pico-8 play session: no input (idle), after a click and taps of 🅾, ❎, 🅾+❎, 🅾 in the second before t = 0

[t = 1 s] idle ~1s (no d-pad/buttons)
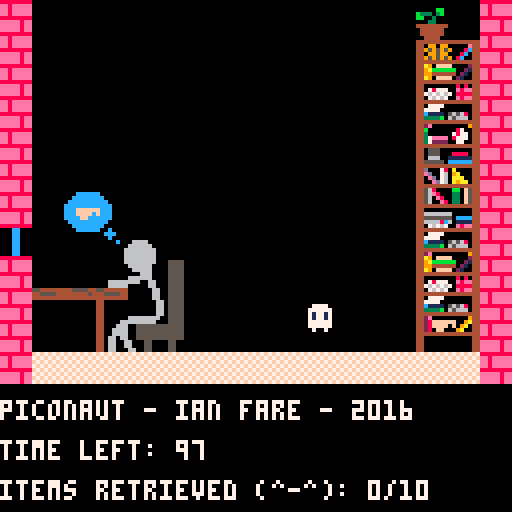
[t = 8 s] idle ~8s (no d-pad/buttons)
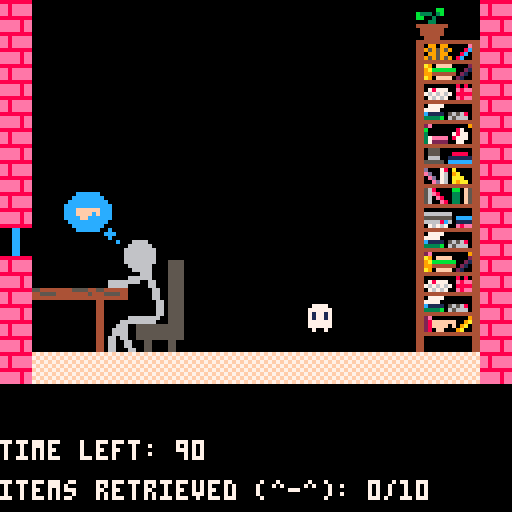

pico-8 cartridge
version 8
__lua__
steps = 0
start = true
ending = false
timeout = false
win = false

-- make actor
function make_actor(x,y,dx,inr)
 a={}
 a.x = x
 a.y = y
 a.dx = dx
 a.dy = 0
 a.spr = 16
 a.frame = 0
 a.inertia = inr
 a.inertia_y = 0.95
 a.frames=2
 a.scd = false

 a.w = 0.4
 a.h = 0.4
 
 add(actor,a)
 
 return a
end

-- move actor
-- falling objects move twice
-- but that's okay i guess
-- (it works anyways)
function move_actor(a)
 -- scored objects stay on table
 if (a.scd) == false then
  a.x += a.dx
  if (a.x < 1.4) then
   a.x = 1.4
   a.dx = abs(a.dx)
  end
  if (a.x > 13) then
   a.x = 12.7
   a.dx = -abs(a.dx)
   if (a == pl) make_obj(score,nxt)
  end
 end
 -- inertia 
 a.dx *= a.inertia
 a.dy *= a.inertia_y
 
 a.frame += abs(a.dx) * 4
 a.frame += abs(a.dy) * 4
 a.frame %= a.frames

end
 
function control_player(pl)
 -- button presses accelerate
 accel = 0.1
 if (btn(0)) pl.dx -= accel 
 if (btn(1)) pl.dx += accel 
-- if (btnp(4)) score += 1
end

-- motion gravity sfx for objs
function move_obj(a)
 if ((a.scd == false) and a != pl and a != want) then
  if (abs(a.dx) < 0.05) a.dx *= abs(0.05/a.dx)
  a.x += a.dx
  if (a.scd == false and (a.x > pl.x-1.0) and (a.x < pl.x+1.0) and (a.y > pl.y-1.2)and (a.y < pl.y - 0.8)) then
   a.dy = - a.dy
   sfx (2)
  end
  if (a.scd == false) then
   a.y += a.dy
   a.dy += gravity
  end
  -- score object
  if (a.x<3.5 and a.y>8.5 and a.y<9.2 and a.dy>=0) then
   if (a.scd == false) score+=1
   a.scd = true
   a.y = 8.55
   sfx (1)
   obj_t = flr(rnd(11))
   if (obj_t == 0) nxt = 19
   if (obj_t == 1) nxt = 33
   if (obj_t == 2) nxt = 34
   if (obj_t == 3) nxt = 35
   if (obj_t == 4) nxt = 36
   if (obj_t == 5) nxt = 37
   if (obj_t == 6) nxt = 49
   if (obj_t == 7) nxt = 50
   if (obj_t == 8) nxt = 51
   if (obj_t == 9) nxt = 52
   if (obj_t == 10) nxt = 53
   want.spr = nxt
  end
  -- object hits floor game over
  if (a.y > 10.75) then
   a.spr = 0
   if (ending == false) then
    go_step = 0 + steps
    sfx (0)
   end
   ending = true
  end
 end
end

-- make new falling object
-- random sprites
function make_obj(score,nxt)
 sfx (3)
 if (win == true) then
  obj_t = flr(rnd(11))
  if (obj_t == 0) nxt = 19
  if (obj_t == 1) nxt = 33
  if (obj_t == 2) nxt = 34
  if (obj_t == 3) nxt = 35
  if (obj_t == 4) nxt = 36
  if (obj_t == 5) nxt = 37
  if (obj_t == 6) nxt = 49
  if (obj_t == 7) nxt = 50
  if (obj_t == 8) nxt = 51
  if (obj_t == 9) nxt = 52
  if (obj_t == 10) nxt = 53
 end
 trajectory = flr(rnd(10))
 if (trajectory == 0) then
  oa = make_actor(13,2,-abs(pl.dx)/4,0.95)
  oa.spr = nxt
 elseif (trajectory == 1) then
  ob = make_actor(13,4,-abs(pl.dx)/4,0.95)
  ob.spr = nxt
 elseif (trajectory == 2) then
  oc = make_actor(13,1,-abs(pl.dx)/4,0.95)
  oc.spr = nxt
 elseif (trajectory == 3) then
  od = make_actor(13,3.25,-abs(pl.dx)/4,0.95)
  od.spr = nxt
 elseif (trajectory == 4) then
  oe = make_actor(13,1.5,-abs(pl.dx)/4,0.95)
  oe.spr = nxt
 elseif (trajectory == 5) then
  oe = make_actor(13,2.6,-abs(pl.dx)/4,0.95)
  oe.spr = nxt
 elseif (trajectory == 6) then
  oe = make_actor(13,3.8,-abs(pl.dx)/4,0.95)
  oe.spr = nxt
 elseif (trajectory == 7) then
  oe = make_actor(13,2.3,-abs(pl.dx)/4,0.95)
  oe.spr = nxt
 elseif (trajectory == 8) then
  oe = make_actor(13,3.3,-abs(pl.dx)/4,0.95)
  oe.spr = nxt
 else
  oe = make_actor(13,5.0,-abs(pl.dx)/4,0.95)
  oe.spr = nxt
 end
end

-- draw actors
function draw_actor(a)
 local sx = (a.x * 8) - 4
 local sy = (a.y * 8) - 4
 if (a == want) then
  if (win == true) a.spr = 1
 end
 if (a == pl) then
  spr(a.spr + a.frame, sx, sy)
 else
  spr(a.spr, sx, sy)
 end
end

-- each step
function _update()
 if (start == true) then
  go_step = -999
  to_step = -999
  win_step = -999
  time_left = 3000
  actor = {}
  steps = 0
  gravity = 0.05
  score = 0
  -- make player
  pl = make_actor(10,10,0,0.9)
  pl.spr = 17
  want = make_actor(2.75,6.375,0,0)
  want.spr = 19
  nxt = 19
  ending = false
  timeout = false
  win = false
 end
 if (win == false) time_left -= 1
 start = false
 control_player(pl)
 foreach(actor, move_obj) 
 foreach(actor, move_actor)
 steps += 1
 if (time_left == 0) then
  to_step = steps
  timeout = true
 elseif (score >= 10 and win == false) then
  win_step = steps
  win = true
 end
end

-- each drawn frame
-- a lot of this probably should
-- go in update, but it works
function _draw()
 cls()
 map(0,0,0,0,16,16)
 foreach(actor,draw_actor)
 print("items retrieved (^-^): "..score.."/10",0,120,7)
 print("time left: "..flr(time_left/30.0),0,110,7)
 if (win == true) then
  if (steps - win_step < 31) then
   print("huh?",0,100,7)
  end
  if (steps - win_step > 39 and steps - win_step < 71) then
   print("they're looking at me!",0,100,7)
  end
  if (steps - win_step > 79) then
   print("human? let's be friends! ♥",0,100,7)
  end
 elseif (ending == true and win == false) then
  print ("game over",45,50,7)
  if (steps - go_step < 31) then
   print("*smash*",0,100,7)
  end
  if (steps - go_step > 39 and steps - go_step < 71) then
   print("oh no - they'll hate me now...",0,100,7)
  end
  if (steps - go_step > 79 and steps - go_step < 111) then
   print("i'm so sorry...",0,100,7)
  end
  if (steps - go_step > 109 and steps - go_step < 141) start = true
 
 elseif (timeout == true) then
  print ("game over",45,50,7)
  if (steps - to_step < 31) then
   print("i took too long...",0,100,7)
  end
  if (steps - to_step > 39 and steps - to_step < 71) then
   print("they'll never notice me now...",0,100,7)
  end
  if (steps - to_step > 79 and steps - to_step < 111) start = true

 elseif (score == 0) then
  if (steps < 31) then
   print("\"notice me\"",0,100,7)
  end
  if (steps > 39 and steps < 71) then
   print("piconaut - ian fare - 2016",0,100,7)
  end
  if (steps > 79 and steps < 111) then
   print("that human is beautiful...",0,100,7)
  end
  if (steps > 119 and steps < 151) then
   print("they want a cup of coffee...",0,100,7)
  end
  if (steps > 159 and steps < 191) then
   print("i can bump it off the shelf",0,100,7)
  end
  if (steps > 199 and steps < 231) then
   print("by pressing /right/",0,100,7)
  end
 else
  go_step = steps - 999
  to_step = steps - 999
  win_step = steps - 999
  if (score == 1) print ("a thousand years of loneliness",0,100,7)
  if (score == 2) print ("and they're so alive...",0,100,7)
  if (score == 3) print ("i can feel them breathe...",0,100,7)
  if (score == 4) print ("their eyes gaze out the window...",0,100,7)
  if (score == 5) print ("their warmth fills the room...",0,100,7)
  if (score == 6) print ("sound banishes silence...",0,100,7)
  if (score == 7) print ("a grey world lit by glowing skin",0,100,7)
  if (score == 8) print ("their chest rises and falls...",0,100,7)
  if (score == 9) print ("their beating heart revives me!",0,100,7)
  
 end
end
__gfx__
00000000000000000000000000000000000000000000000000000000000000000444444000000000000000000000000000000000000000000000000000000000
00000000000000000000000000000000000000000000000000000000000000000044440000000000000000000000000000000000000000000000000000000000
0000000000000000000000000000000000000000000000000000000000000000444444444444444400000bb00000000000000000000000000000000000000000
00000000008808800000000000000000000000000000000000000000000000004409909900000e44b33303b00000000000000000000000000000000000000000
00000000008888800000000000000000000000000000000000000000000000004495959590008c44bb0030000000000000000000000000000666600000000000
0000000000888880000000000000000000000000000000000000000000000000440995990008c044000330000000000000000000000000006666660000000000
000000000008880000000000000000000000000000000000000000000000000044959595908c0044444444440000000000000000000000066666666000000000
00000000000080000000000000000000000000000000000000000000000000004444444444444444044444404444444400000000000000066666666000000000
f7f7f7f70077770000777700000000005544444444555544444444445544444444b000000087004444a90ffff000024400000000000000066666666000000000
7f7f7f7f077777700777777000000000445555444444445445444454445555444430000007877044449abbbbbb00214400000000000000066666666000555500
f7f7f7f7071771700717717000000000444444444444444444555544444444444437eeee08777044449944444402104400000000000000006666660000555500
7f7f7f7f07177170071771700000000000000000000000000000000044000000443722220077004444a90ffff021004400000000000000000666660000555500
f7f7f7f7077777700777777000000000000000000000000000000000440000004444444444444444444444444444444400000000000000000006660000555500
7f7f7f7f07777770077777700ffffff0000000000000000000000000440000004405550000000044440000000080804400000000000000006666660000555500
f7f7f7f700700700000770000ffff0f00000000000000000000000004400000044055500088880444407877700e8ee4400000000000666666660066000555500
7f7f7f7f000000000000000000ff0000000000000000000000000000440000004406660011111144447676767088884400000000000666660000066000555500
8888888800000bb000000000000000000000000000000000000cccccc000000044555550cccccc444407676700e8ee4400004444554444440000006600555500
ee8eeeeeb33303b00000000000000000000000000000000000cccccccc0000004444444444444444444444444444444400004454445555440000006600555500
ee8eeeeebb003000000000000000000000000000000000000cccccccccc0000044d000780a000044440777700000004400005544444444440000006600555500
ee8eeeee0003300000000000000000000000000000000000cccccccccccc000044ed007609a00044447777000000004400000000440000000000000660555500
88888888444444440000000000ffff000990990000000000cccccccccccc0000440ed0760aaa004444c111105656804400000000440000000000000660555500
eeeee8ee04444440078777000bbbbbb09595959000000000cccccccccccc00004400ed760a9aa044443333b06566604400000000440000000000000660555500
eeeee8ee0444444076767670044444400995990005656800cccccccccccc00004444444444444444444444444444444400000000440000000000000660555500
eeeee8ee004444000767670000ffff0095959590065666000cccccccccc00000445680000bb0f544442e00000000094400000000440000006666666600555500
88888888000000000000000000000000000000000000000000cccccccc0000004456e8000330f5444428ffffff009a4400000000440000666666666000555500
000cc0000000000000000000000000000000000000000000000cccccc00c000044560e800330f5444428ffff0f09a04400000000440006660055555555555500
000cc00000000000000000000000000000000000000000000000000000ccc000445600e80330f54444280ff0009a004400000000440066660055555555555500
000cc000000000000000000000000000000000000000000000000000000c00004444444444444444444444444444444400000000440066660055555555555500
000cc0000055500000a000000080800000000000000870000000000000000c004400000000000044440000000000004400000000440660660055555555555500
000cc00000555000009a000000e8ee00666666600078770000000000000000004466666660000044440000000000004400000000440660066000550000550000
000cc0000066600000aaa00000888800555555500087770000000000000000064455555550cccc44440000000000004400000000440660066000550000550000
000cc0000555550000a9aa0000e8ee0066668c600007700000000000000000064466668c60111144440000000000004400000000440660006600550000550000
00000000000000000000000000000000000000000000000000000000000000000000000000000000000000000000000000000000000000000000000000000000
00000000000000000000000000000000000000000000000000000000000000000000000000000000000000000000000000000000000000000000000000000000
00000000000000000000000000000000000000000000000000000000000000000000000000000000000000000000000000000000000000000000000000000000
00000000000000000000000000000000000000000000000000000000000000000000000000000000000000000000000000000000000000000000000000000000
00000000000000000000000000000000000000000000000000000000000000000000000000000000000000000000000000000000000000000000000000000000
00000000000000000000000000000000000000000000000000000000000000000000000000000000000000000000000000000000000000000000000000000000
00000000000000000000000000000000000000000000000000000000000000000000000000000000000000000000000000000000000000000000000000000000
00000000000000000000000000000000000000000000000000000000000000000000000000000000000000000000000000000000000000000000000000000000
00000000000000000000000000000000000000000000000000000000000000000000000000000000000000000000000000000000000000000000000000000000
00000000000000000000000000000000000000000000000000000000000000000000000000000000000000000000000000000000000000000000000000000000
00000000000000000000000000000000000000000000000000000000000000000000000000000000000000000000000000000000000000000000000000000000
00000000000000000000000000000000000000000000000000000000000000000000000000000000000000000000000000000000000000000000000000000000
00000000000000000000000000000000000000000000000000000000000000000000000000000000000000000000000000000000000000000000000000000000
00000000000000000000000000000000000000000000000000000000000000000000000000000000000000000000000000000000000000000000000000000000
00000000000000000000000000000000000000000000000000000000000000000000000000000000000000000000000000000000000000000000000000000000
00000000000000000000000000000000000000000000000000000000000000000000000000000000000000000000000000000000000000000000000000000000
00000000000000000000000000000000000000000000000000000000000000000000000000000000000000000000000000000000000000000000000000000000
00000000000000000000000000000000000000000000000000000000000000000000000000000000000000000000000000000000000000000000000000000000
00000000000000000000000000000000000000000000000000000000000000000000000000000000000000000000000000000000000000000000000000000000
00000000000000000000000000000000000000000000000000000000000000000000000000000000000000000000000000000000000000000000000000000000
00000000000000000000000000000000000000000000000000000000000000000000000000000000000000000000000000000000000000000000000000000000
00000000000000000000000000000000000000000000000000000000000000000000000000000000000000000000000000000000000000000000000000000000
00000000000000000000000000000000000000000000000000000000000000000000000000000000000000000000000000000000000000000000000000000000
00000000000000000000000000000000000000000000000000000000000000000000000000000000000000000000000000000000000000000000000000000000
00000000000000000000000000000000000000000000000000000000000000000000000000000000000000000000000000000000000000000000000000000000
00000000000000000000000000000000000000000000000000000000000000000000000000000000000000000000000000000000000000000000000000000000
00000000000000000000000000000000000000000000000000000000000000000000000000000000000000000000000000000000000000000000000000000000
00000000000000000000000000000000000000000000000000000000000000000000000000000000000000000000000000000000000000000000000000000000
00000000000000000000000000000000000000000000000000000000000000000000000000000000000000000000000000000000000000000000000000000000
00000000000000000000000000000000000000000000000000000000000000000000000000000000000000000000000000000000000000000000000000000000
00000000000000000000000000000000000000000000000000000000000000000000000000000000000000000000000000000000000000000000000000000000
00000000000000000000000000000000000000000000000000000000000000000000000000000000000000000000000000000000000000000000000000000000
00000000000000000000000000000000000000000000000000000000000000000000000000000000000000000000000000000000000000000000000000000000
00000000000000000000000000000000000000000000000000000000000000000000000000000000000000000000000000000000000000000000000000000000
00000000000000000000000000000000000000000000000000000000000000000000000000000000000000000000000000000000000000000000000000000000
00000000000000000000000000000000000000000000000000000000000000000000000000000000000000000000000000000000000000000000000000000000
00000000000000000000000000000000000000000000000000000000000000000000000000000000000000000000000000000000000000000000000000000000
00000000000000000000000000000000000000000000000000000000000000000000000000000000000000000000000000000000000000000000000000000000
00000000000000000000000000000000000000000000000000000000000000000000000000000000000000000000000000000000000000000000000000000000
00000000000000000000000000000000000000000000000000000000000000000000000000000000000000000000000000000000000000000000000000000000
00000000000000000000000000000000000000000000000000000000000000000000000000000000000000000000000000000000000000000000000000000000
00000000000000000000000000000000000000000000000000000000000000000000000000000000000000000000000000000000000000000000000000000000
00000000000000000000000000000000000000000000000000000000000000000000000000000000000000000000000000000000000000000000000000000000
00000000000000000000000000000000000000000000000000000000000000000000000000000000000000000000000000000000000000000000000000000000
00000000000000000000000000000000000000000000000000000000000000000000000000000000000000000000000000000000000000000000000000000000
00000000000000000000000000000000000000000000000000000000000000000000000000000000000000000000000000000000000000000000000000000000
00000000000000000000000000000000000000000000000000000000000000000000000000000000000000000000000000000000000000000000000000000000
00000000000000000000000000000000000000000000000000000000000000000000000000000000000000000000000000000000000000000000000000000000
00000000000000000000000000000000000000000000000000000000000000000000000000000000000000000000000000000000000000000000000000000000
00000000000000000000000000000000000000000000000000000000000000000000000000000000000000000000000000000000000000000000000000000000
00000000000000000000000000000000000000000000000000000000000000000000000000000000000000000000000000000000000000000000000000000000
00000000000000000000000000000000000000000000000000000000000000000000000000000000000000000000000000000000000000000000000000000000
00000000000000000000000000000000000000000000000000000000000000000000000000000000000000000000000000000000000000000000000000000000
00000000000000000000000000000000000000000000000000000000000000000000000000000000000000000000000000000000000000000000000000000000
00000000000000000000000000000000000000000000000000000000000000000000000000000000000000000000000000000000000000000000000000000000
00000000000000000000000000000000000000000000000000000000000000000000000000000000000000000000000000000000000000000000000000000000
00000000000000000000000000000000000000000000000000000000000000000000000000000000000000000000000000000000000000000000000000000000
00000000000000000000000000000000000000000000000000000000000000000000000000000000000000000000000000000000000000000000000000000000
00000000000000000000000000000000000000000000000000000000000000000000000000000000000000000000000000000000000000000000000000000000
00000000000000000000000000000000000000000000000000000000000000000000000000000000000000000000000000000000000000000000000000000000
00000000000000000000000000000000000000000000000000000000000000000000000000000000000000000000000000000000000000000000000000000000
00000000000000000000000000000000000000000000000000000000000000000000000000000000000000000000000000000000000000000000000000000000
00000000000000000000000000000000000000000000000000000000000000000000000000000000000000000000000000000000000000000000000000000000
00000000000000000000000000000000000000000000000000000000000000000000000000000000000000000000000000000000000000000000000000000000
00000000000000000000000000000000000000000000000000000000000000000000000000000000000000000000000000000000000000000000000000000000
00000000000000000000000000000000000000000000000000000000000000000000000000000000000000000000000000000000000000000000000000000000
00000000000000000000000000000000000000000000000000000000000000000000000000000000000000000000000000000000000000000000000000000000
00000000000000000000000000000000000000000000000000000000000000000000000000000000000000000000000000000000000000000000000000000000
00000000000000000000000000000000000000000000000000000000000000000000000000000000000000000000000000000000000000000000000000000000
00000000000000000000000000000000000000000000000000000000000000000000000000000000000000000000000000000000000000000000000000000000
00000000000000000000000000000000000000000000000000000000000000000000000000000000000000000000000000000000000000000000000000000000
00000000000000000000000000000000000000000000000000000000000000000000000000000000000000000000000000000000000000000000000000000000
00000000000000000000000000000000000000000000000000000000000000000000000000000000000000000000000000000000000000000000000000000000
00000000000000000000000000000000000000000000000000000000000000000000000000000000000000000000000000000000000000000000000000000000
00000000000000000000000000000000000000000000000000000000000000000000000000000000000000000000000000000000000000000000000000000000
00000000000000000000000000000000000000000000000000000000000000000000000000000000000000000000000000000000000000000000000000000000
00000000000000000000000000000000000000000000000000000000000000000000000000000000000000000000000000000000000000000000000000000000
00000000000000000000000000000000000000000000000000000000000000000000000000000000000000000000000000000000000000000000000000000000
00000000000000000000000000000000000000000000000000000000000000000000000000000000000000000000000000000000000000000000000000000000
00000000000000000000000000000000000000000000000000000000000000000000000000000000000000000000000000000000000000000000000000000000
00000000000000000000000000000000000000000000000000000000000000000000000000000000000000000000000000000000000000000000000000000000
00000000000000000000000000000000000000000000000000000000000000000000000000000000000000000000000000000000000000000000000000000000
00000000000000000000000000000000000000000000000000000000000000000000000000000000000000000000000000000000000000000000000000000000
00000000000000000000000000000000000000000000000000000000000000000000000000000000000000000000000000000000000000000000000000000000
00000000000000000000000000000000000000000000000000000000000000000000000000000000000000000000000000000000000000000000000000000000
00000000000000000000000000000000000000000000000000000000000000000000000000000000000000000000000000000000000000000000000000000000
00000000000000000000000000000000000000000000000000000000000000000000000000000000000000000000000000000000000000000000000000000000
00000000000000000000000000000000000000000000000000000000000000000000000000000000000000000000000000000000000000000000000000000000
00000000000000000000000000000000000000000000000000000000000000000000000000000000000000000000000000000000000000000000000000000000
00000000000000000000000000000000000000000000000000000000000000000000000000000000000000000000000000000000000000000000000000000000
00000000000000000000000000000000000000000000000000000000000000000000000000000000000000000000000000000000000000000000000000000000
00000000000000000000000000000000000000000000000000000000000000000000000000000000000000000000000000000000000000000000000000000000
00000000000000000000000000000000000000000000000000000000000000000000000000000000000000000000000000000000000000000000000000000000
00000000000000000000000000000000000000000000000000000000000000000000000000000000000000000000000000000000000000000000000000000000
00000000000000000000000000000000000000000000000000000000000000000000000000000000000000000000000000000000000000000000000000000000
00000000000000000000000000000000000000000000000000000000000000000000000000000000000000000000000000000000000000000000000000000000
__gff__
0000000000000000000000000000000000000000000000000000000000000000000000000000000000000000000000000000000000000000000000000000000000000000000000000000000000000000000000000000000000000000000000000000000000000000000000000000000000000000000000000000000000000000
0000000000000000000000000000000000000000000000000000000000000000000000000000000000000000000000000000000000000000000000000000000000000000000000000000000000000000000000000000000000000000000000000000000000000000000000000000000000000000000000000000000000000000
__map__
200000000000000000000000000a002000000000000000000000000000000000000000000000000000000000000000000000000000000000000000000000000000000000000000000000000000000000000000000000000000000000000000000000000000000000000000000000000000000000000000000000000000000000
2000000000000000000000000008092000000000000000000000000000000000000000000000000000000000000000000000000000000000000000000000000000000000000000000000000000000000000000000000000000000000000000000000000000000000000000000000000000000000000000000000000000000000
200000000000000000000000001a1b2000000000000000000000000000000000000000000000000000000000000000000000000000000000000000000000000000000000000000000000000000000000000000000000000000000000000000000000000000000000000000000000000000000000000000000000000000000000
200000000000000000000000002a2b2000000000000000000000000000000000000000000000000000000000000000000000000000000000000000000000000000000000000000000000000000000000000000000000000000000000000000000000000000000000000000000000000000000000000000000000000000000000
2000000000000000000000000018192000000000000000000000000000000000000000000000000000000000000000000000000000000000000000000000000000000000000000000000000000000000000000000000000000000000000000000000000000000000000000000000000000000000000000000000000000000000
2000000000000000000000000028292000000000000000000000000000000000000000000000000000000000000000000000000000000000000000000000000000000000000000000000000000000000000000000000000000000000000000000000000000000000000000000000000000000000000000000000000000000000
2000262700000000000000000038392000000000000000000000000000000000000000000000000000000000000000000000000000000000000000000000000000000000000000000000000000000000000000000000000000000000000000000000000000000000000000000000000000000000000000000000000000000000
300036370e00000000000000002a2b2000000000000000000000000000000000000000000000000000000000000000000000000000000000000000000000000000000000000000000000000000000000000000000000000000000000000000000000000000000000000000000000000000000000000000000000000000000000
2000001d1e1f000000000000001a1b2000000000000000000000000000000000000000000000000000000000000000000000000000000000000000000000000000000000000000000000000000000000000000000000000000000000000000000000000000000000000000000000000000000000000000000000000000000000
2014152d2e2f000000000000002a2b2000000000000000000000000000000000000000000000000000000000000000000000000000000000000000000000000000000000000000000000000000000000000000000000000000000000000000000000000000000000000000000000000000000000000000000000000000000000
2000003d3e3f000000000000003a3b2000000000000000000000000000000000000000000000000000000000000000000000000000000000000000000000000000000000000000000000000000000000000000000000000000000000000000000000000000000000000000000000000000000000000000000000000000000000
2010101010101010101010101010102010101010000000000000000000000000000000000000000000000000000000000000000000000000000000000000000000000000000000000000000000000000000000000000000000000000000000000000000000000000000000000000000000000000000000000000000000000000
0000000000000000000000000000000000000000000000000000000000000000000000000000000000000000000000000000000000000000000000000000000000000000000000000000000000000000000000000000000000000000000000000000000000000000000000000000000000000000000000000000000000000000
0000000000000000000000000000000000000000000000000000000000000000000000000000000000000000000000000000000000000000000000000000000000000000000000000000000000000000000000000000000000000000000000000000000000000000000000000000000000000000000000000000000000000000
0000000000000000000000000000000000000000000000000000000000000000000000000000000000000000000000000000000000000000000000000000000000000000000000000000000000000000000000000000000000000000000000000000000000000000000000000000000000000000000000000000000000000000
0000000000000000000000000000000000000000000000000000000000000000000000000000000000000000000000000000000000000000000000000000000000000000000000000000000000000000000000000000000000000000000000000000000000000000000000000000000000000000000000000000000000000000
0000000000000000000000000000000000000000000000000000000000000000000000000000000000000000000000000000000000000000000000000000000000000000000000000000000000000000000000000000000000000000000000000000000000000000000000000000000000000000000000000000000000000000
0000000000000000000000000000000000000000000000000000000000000000000000000000000000000000000000000000000000000000000000000000000000000000000000000000000000000000000000000000000000000000000000000000000000000000000000000000000000000000000000000000000000000000
0000000000000000000000000000000000000000000000000000000000000000000000000000000000000000000000000000000000000000000000000000000000000000000000000000000000000000000000000000000000000000000000000000000000000000000000000000000000000000000000000000000000000000
0000000000000000000000000000000000000000000000000000000000000000000000000000000000000000000000000000000000000000000000000000000000000000000000000000000000000000000000000000000000000000000000000000000000000000000000000000000000000000000000000000000000000000
0000000000000000000000000000000000000000000000000000000000000000000000000000000000000000000000000000000000000000000000000000000000000000000000000000000000000000000000000000000000000000000000000000000000000000000000000000000000000000000000000000000000000000
0000000000000000000000000000000000000000000000000000000000000000000000000000000000000000000000000000000000000000000000000000000000000000000000000000000000000000000000000000000000000000000000000000000000000000000000000000000000000000000000000000000000000000
0000000000000000000000000000000000000000000000000000000000000000000000000000000000000000000000000000000000000000000000000000000000000000000000000000000000000000000000000000000000000000000000000000000000000000000000000000000000000000000000000000000000000000
0000000000000000000000000000000000000000000000000000000000000000000000000000000000000000000000000000000000000000000000000000000000000000000000000000000000000000000000000000000000000000000000000000000000000000000000000000000000000000000000000000000000000000
0000000000000000000000000000000000000000000000000000000000000000000000000000000000000000000000000000000000000000000000000000000000000000000000000000000000000000000000000000000000000000000000000000000000000000000000000000000000000000000000000000000000000000
0000000000000000000000000000000000000000000000000000000000000000000000000000000000000000000000000000000000000000000000000000000000000000000000000000000000000000000000000000000000000000000000000000000000000000000000000000000000000000000000000000000000000000
0000000000000000000000000000000000000000000000000000000000000000000000000000000000000000000000000000000000000000000000000000000000000000000000000000000000000000000000000000000000000000000000000000000000000000000000000000000000000000000000000000000000000000
0000000000000000000000000000000000000000000000000000000000000000000000000000000000000000000000000000000000000000000000000000000000000000000000000000000000000000000000000000000000000000000000000000000000000000000000000000000000000000000000000000000000000000
0000000000000000000000000000000000000000000000000000000000000000000000000000000000000000000000000000000000000000000000000000000000000000000000000000000000000000000000000000000000000000000000000000000000000000000000000000000000000000000000000000000000000000
0000000000000000000000000000000000000000000000000000000000000000000000000000000000000000000000000000000000000000000000000000000000000000000000000000000000000000000000000000000000000000000000000000000000000000000000000000000000000000000000000000000000000000
0000000000000000000000000000000000000000000000000000000000000000000000000000000000000000000000000000000000000000000000000000000000000000000000000000000000000000000000000000000000000000000000000000000000000000000000000000000000000000000000000000000000000000
0000000000000000000000000000000000000000000000000000000000000000000000000000000000000000000000000000000000000000000000000000000000000000000000000000000000000000000000000000000000000000000000000000000000000000000000000000000000000000000000000000000000000000
